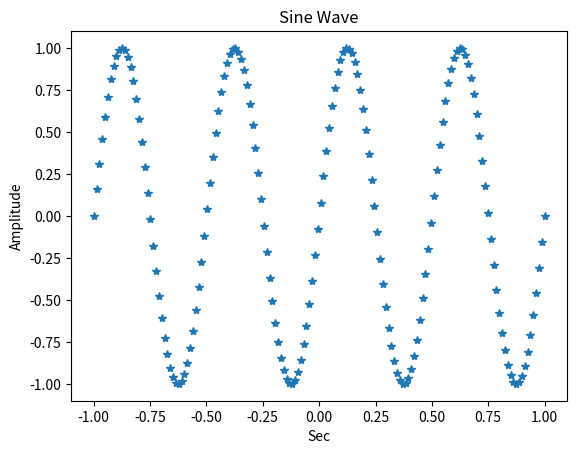
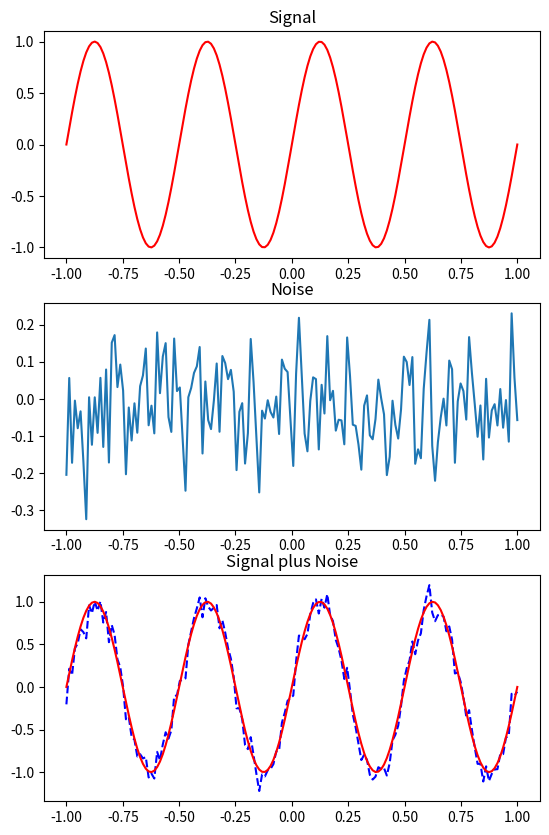

These figures' Python source, in order:
# Include all imports in the first cell upfront
import numpy as np
import matplotlib.pyplot as plt
%matplotlib inline

# Define constants in this cell
# samples per second
s = 80
# frequency
f = 2
# duration
d = (-1, 1)

# note: the use of *d in the following statement
# create time steps
t = np.linspace(*d, 2*s)

# Calculate sin(theta)
signal = np.sin(2*np.pi*f*t)

# Plot y at times t
sig = plt.plot(t, signal, '*')

# Note: always label your plot
plt.title("Sine Wave")
plt.xlabel("Sec")
_ = plt.ylabel("Amplitude")

# initialize random number generator
k = np.random.seed(340)

# generate Gaussian noise
sdev = .1 # standard deviation
m = 0 # mean
noise = np.random.normal(m, sdev, signal.size)

sign = signal + noise

fig, ax = plt.subplots(3,1)
fig.set_figheight(10)

ax[0].set_title('Signal')
ax[0].plot(t, signal, color='red')
ax[1].set_title('Noise')
ax[1].plot(t, noise, label='Noise')
ax[2].set_title('Signal plus Noise')
ax[2].plot(t, sign, color='blue', ls='--')
_=ax[2].plot(t, signal, color ='red')


